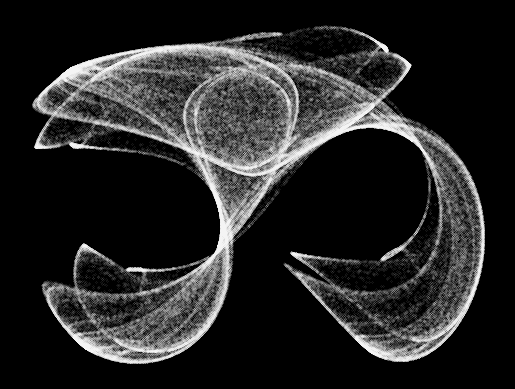

Source code (Python):
import numpy as np
import matplotlib.pyplot as plt
import math


#also known as the Clifford Attractor

# print(np.round(np.sin(2*math.pi),5))

# abcd = (-2, 1.6, 1.0, 0.7)
# abcd = (2.1, 1.7, -0.5, -1)
abcd = (-1.4, 1.6, 1.0, 0.7)
# abcd = (2, 1, -0.5, -1.01) # with dt 1.25 makes it go from 1D --> 2D
# abcd = (-1.8, -2.0, -0.5, -0.9)
# abcd = (1.6, -0.6, -1.2, 1.6)
# abcd = (-1.7, 1.8, -1.9, -0.4)

def Clifford(xy, abcd):
    x, y = xy
    a, b, c, d = abcd

    dx = np.sin(a*y) + c*np.cos(a*x)
    dy = np.sin(b*x) + d*np.cos(b*y)
    # print(dy)
    return np.array([dx,dy])

dt = 1
steps = 150000

XY = np.empty((steps+1,2))
XY[0] = (0.0,-0.0)

for i in range(steps):
    XY[i+1] = Clifford(XY[i],abcd) * dt


XY = XY.T

fig,ax = plt.subplots()

fig.set_facecolor("black")

plt.plot(XY[0,:],XY[1,:],'.',color="white",alpha=0.6, markersize=0.2)
plt.axis('off')
